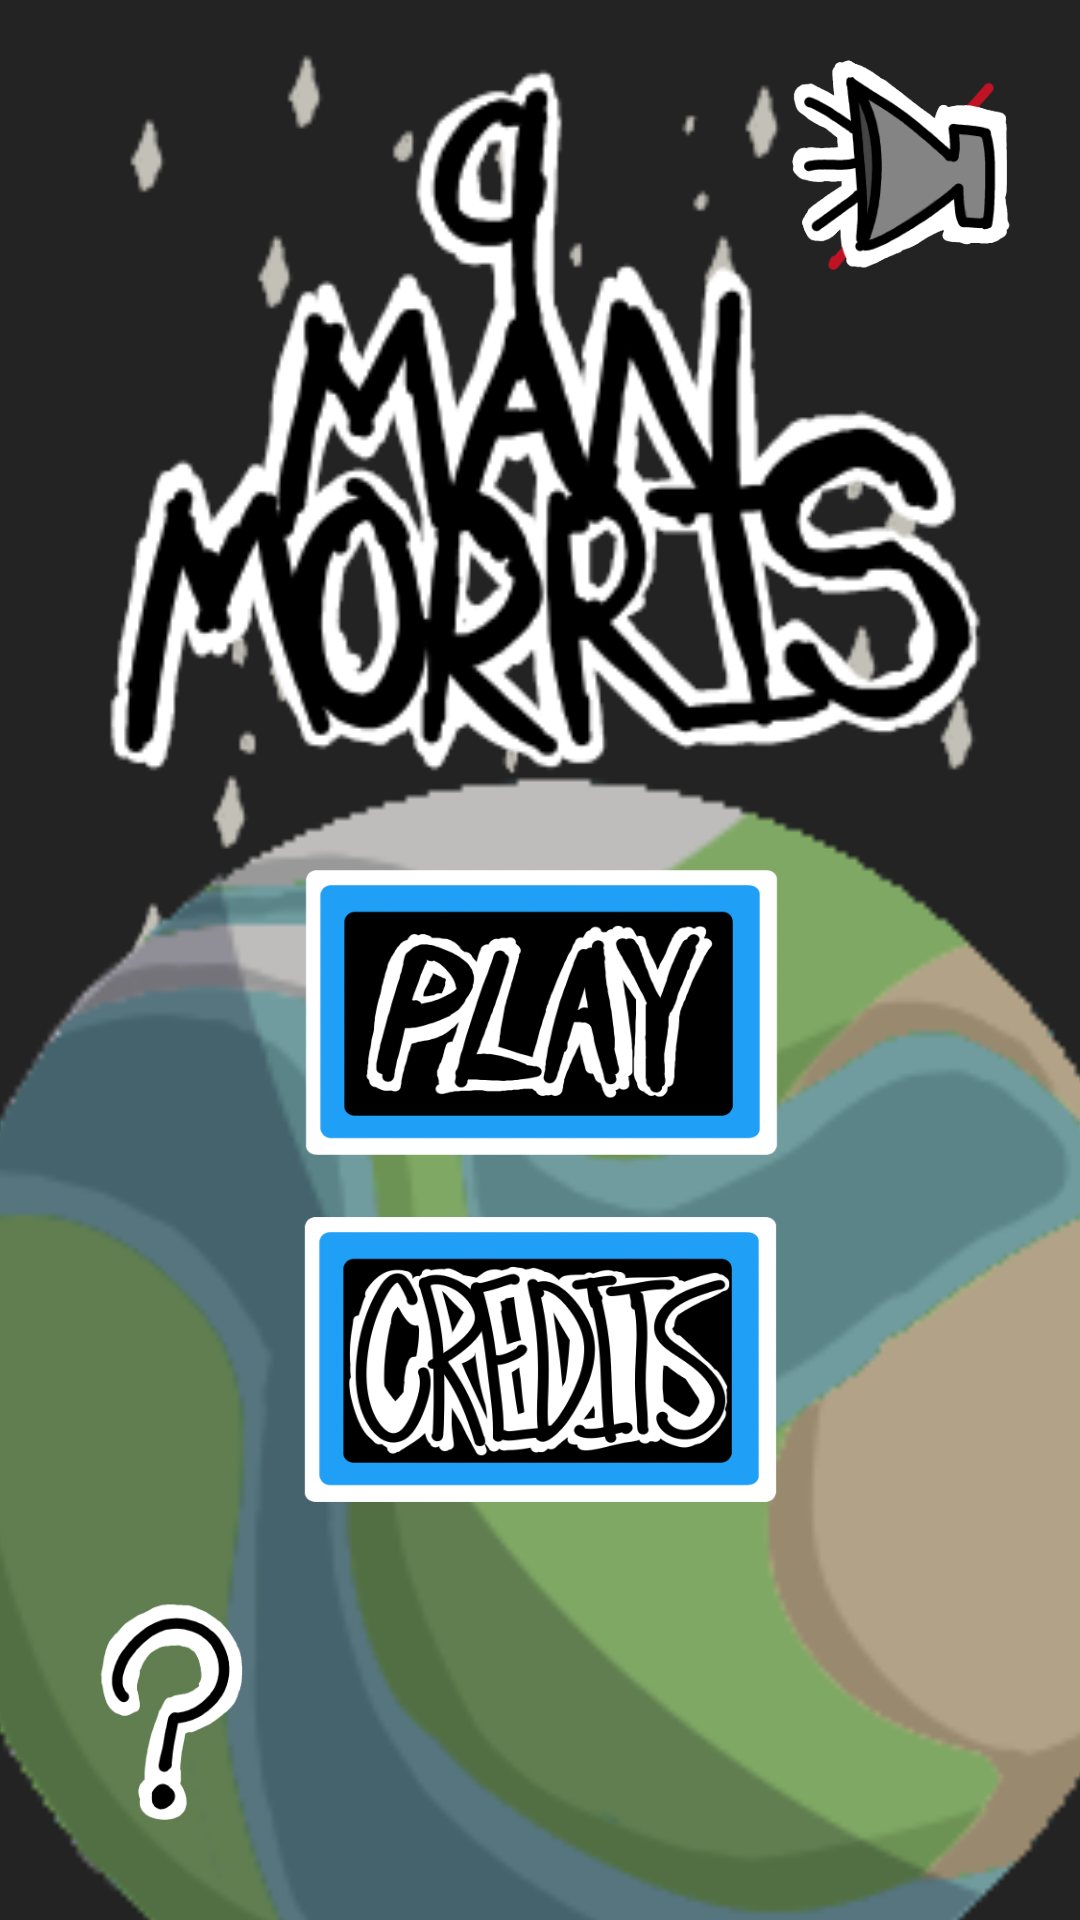

The Android layout XML behind this screen, and the referenced resources:
<!-- AndroidManifest.xml: application theme Theme.NineMenMorris -->
<!-- res/layout/activity_start_screen.xml -->
<?xml version="1.0" encoding="utf-8"?>
<androidx.constraintlayout.widget.ConstraintLayout xmlns:android="http://schemas.android.com/apk/res/android"
    xmlns:app="http://schemas.android.com/apk/res-auto"
    xmlns:tools="http://schemas.android.com/tools"
    android:layout_width="match_parent"
    android:layout_height="match_parent"
    android:background="#232323"
    tools:context=".StartScreen">

    <Button
        android:id="@+id/playButton"
        android:layout_width="160dp"
        android:layout_height="100dp"
        android:background="@drawable/button_play"
        android:fontFamily="@font/amatic_sc_bold"
        android:onClick="openModeSelection"
        android:textSize="36sp"
        app:layout_constraintBottom_toTopOf="@+id/creditsButton"
        app:layout_constraintEnd_toEndOf="parent"
        app:layout_constraintHorizontal_bias="0.501"
        app:layout_constraintStart_toStartOf="parent"
        app:layout_constraintTop_toTopOf="parent"
        app:layout_constraintVertical_bias="0.949" />

    <Button
        android:id="@+id/creditsButton"
        android:layout_width="160dp"
        android:layout_height="100dp"
        android:layout_marginBottom="136dp"
        android:background="@drawable/button_credits"
        android:fontFamily="@font/amatic_sc_bold"
        android:onClick="openCreditsScreen"
        android:textSize="36sp"
        app:layout_constraintBottom_toBottomOf="parent"
        app:layout_constraintEnd_toEndOf="parent"
        app:layout_constraintStart_toStartOf="parent" />

    <Button
        android:id="@+id/helpButton"
        android:layout_width="80dp"
        android:layout_height="80dp"
        android:layout_marginStart="16dp"
        android:layout_marginBottom="28dp"
        android:background="@drawable/button_help"
        android:onClick="openHelpScreen"
        app:layout_constraintBottom_toBottomOf="parent"
        app:layout_constraintStart_toStartOf="parent" />

    <Button
        android:id="@+id/muted"
        android:layout_width="80dp"
        android:layout_height="80dp"
        android:layout_marginTop="16dp"
        android:layout_marginEnd="16dp"
        android:background="@drawable/button_mute_off"
        android:onClick="unMuteSound"
        android:text=""
        app:layout_constraintEnd_toEndOf="parent"
        app:layout_constraintTop_toTopOf="parent" />

    <Button
        android:id="@+id/unmuted"
        android:layout_width="80dp"
        android:layout_height="80dp"
        android:layout_marginTop="16dp"
        android:layout_marginEnd="16dp"
        android:background="@drawable/button_mute_on"
        android:onClick="muteSound"
        android:text=""
        app:layout_constraintEnd_toEndOf="parent"
        app:layout_constraintTop_toTopOf="parent" />

    <Button
        android:id="@+id/settingButton"
        android:layout_width="80dp"
        android:layout_height="80dp"
        android:layout_marginEnd="16dp"
        android:layout_marginBottom="28dp"
        android:background="@drawable/button_settings"
        android:onClick="openSettingsScreen"
        app:layout_constraintBottom_toBottomOf="parent"
        app:layout_constraintEnd_toEndOf="parent" />

    <ImageView
        android:id="@+id/background"
        android:layout_width="match_parent"
        android:layout_height="match_parent"
        android:scaleX="1"
        android:scaleY="1"
        app:layout_constraintBottom_toBottomOf="parent"
        app:layout_constraintEnd_toEndOf="parent"
        app:layout_constraintStart_toStartOf="parent"
        app:layout_constraintTop_toTopOf="parent"
        app:srcCompat="@drawable/background" />

    <ImageView
        android:id="@+id/planet"
        android:layout_width="match_parent"
        android:layout_height="match_parent"
        android:layout_marginTop="300dp"
        android:scaleX="1.4"
        android:scaleY="1.4"
        app:layout_constraintBottom_toBottomOf="parent"
        app:layout_constraintEnd_toEndOf="parent"
        app:layout_constraintHorizontal_bias="0.0"
        app:layout_constraintStart_toStartOf="parent"
        app:layout_constraintTop_toTopOf="parent"
        app:layout_constraintVertical_bias="1.0"
        app:srcCompat="@drawable/background_planet" />

    <ImageView
        android:id="@+id/backgroundTitle"
        android:layout_width="match_parent"
        android:layout_height="0dp"
        app:layout_constraintBottom_toTopOf="@+id/planet"
        app:layout_constraintEnd_toEndOf="parent"
        app:layout_constraintHorizontal_bias="0.0"
        app:layout_constraintStart_toStartOf="@+id/background"
        app:layout_constraintTop_toTopOf="parent"
        app:layout_constraintVertical_bias="0.412"
        app:srcCompat="@drawable/background_title" />


</androidx.constraintlayout.widget.ConstraintLayout>
<!-- resources referenced by this layout -->
<resources>
  <!-- drawable background: png bitmap (drawable-v24, 12137 bytes) -->
  <!-- drawable background_planet: png bitmap (drawable-v24, 21830 bytes) -->
  <!-- drawable background_title: png bitmap (drawable, 21216 bytes) -->
  <!-- drawable button_credits: png bitmap (drawable, 43318 bytes) -->
  <!-- drawable button_help: png bitmap (drawable, 10172 bytes) -->
  <!-- drawable button_mute_off: png bitmap (drawable, 18650 bytes) -->
  <!-- drawable button_mute_on: png bitmap (drawable, 15346 bytes) -->
  <!-- drawable button_play: png bitmap (drawable, 33910 bytes) -->
  <style name="Theme.NineMenMorris" parent="Theme.AppCompat.Light.NoActionBar">
          
          <item name="colorPrimary">@color/purple_500</item>
          <item name="colorPrimaryVariant">@color/purple_700</item>
          <item name="colorOnPrimary">@color/white</item>
          
          <item name="colorSecondary">@color/teal_200</item>
          <item name="colorSecondaryVariant">@color/teal_700</item>
          <item name="colorOnSecondary">@color/black</item>
          
          <item name="android:statusBarColor" tools:targetApi="l">?attr/colorPrimaryVariant</item>
          
      </style>
  <!-- not gathered from this repository: default colours our renderer supplied (Android Studio template values) -->
  <color name="purple_500">#FF6200EE</color>
  <color name="purple_700">#FF3700B3</color>
  <color name="teal_200">#FF03DAC5</color>
  <color name="teal_700">#FF018786</color>
  <color name="black">#FF000000</color>
  <color name="white">#FFFFFFFF</color>
</resources>
